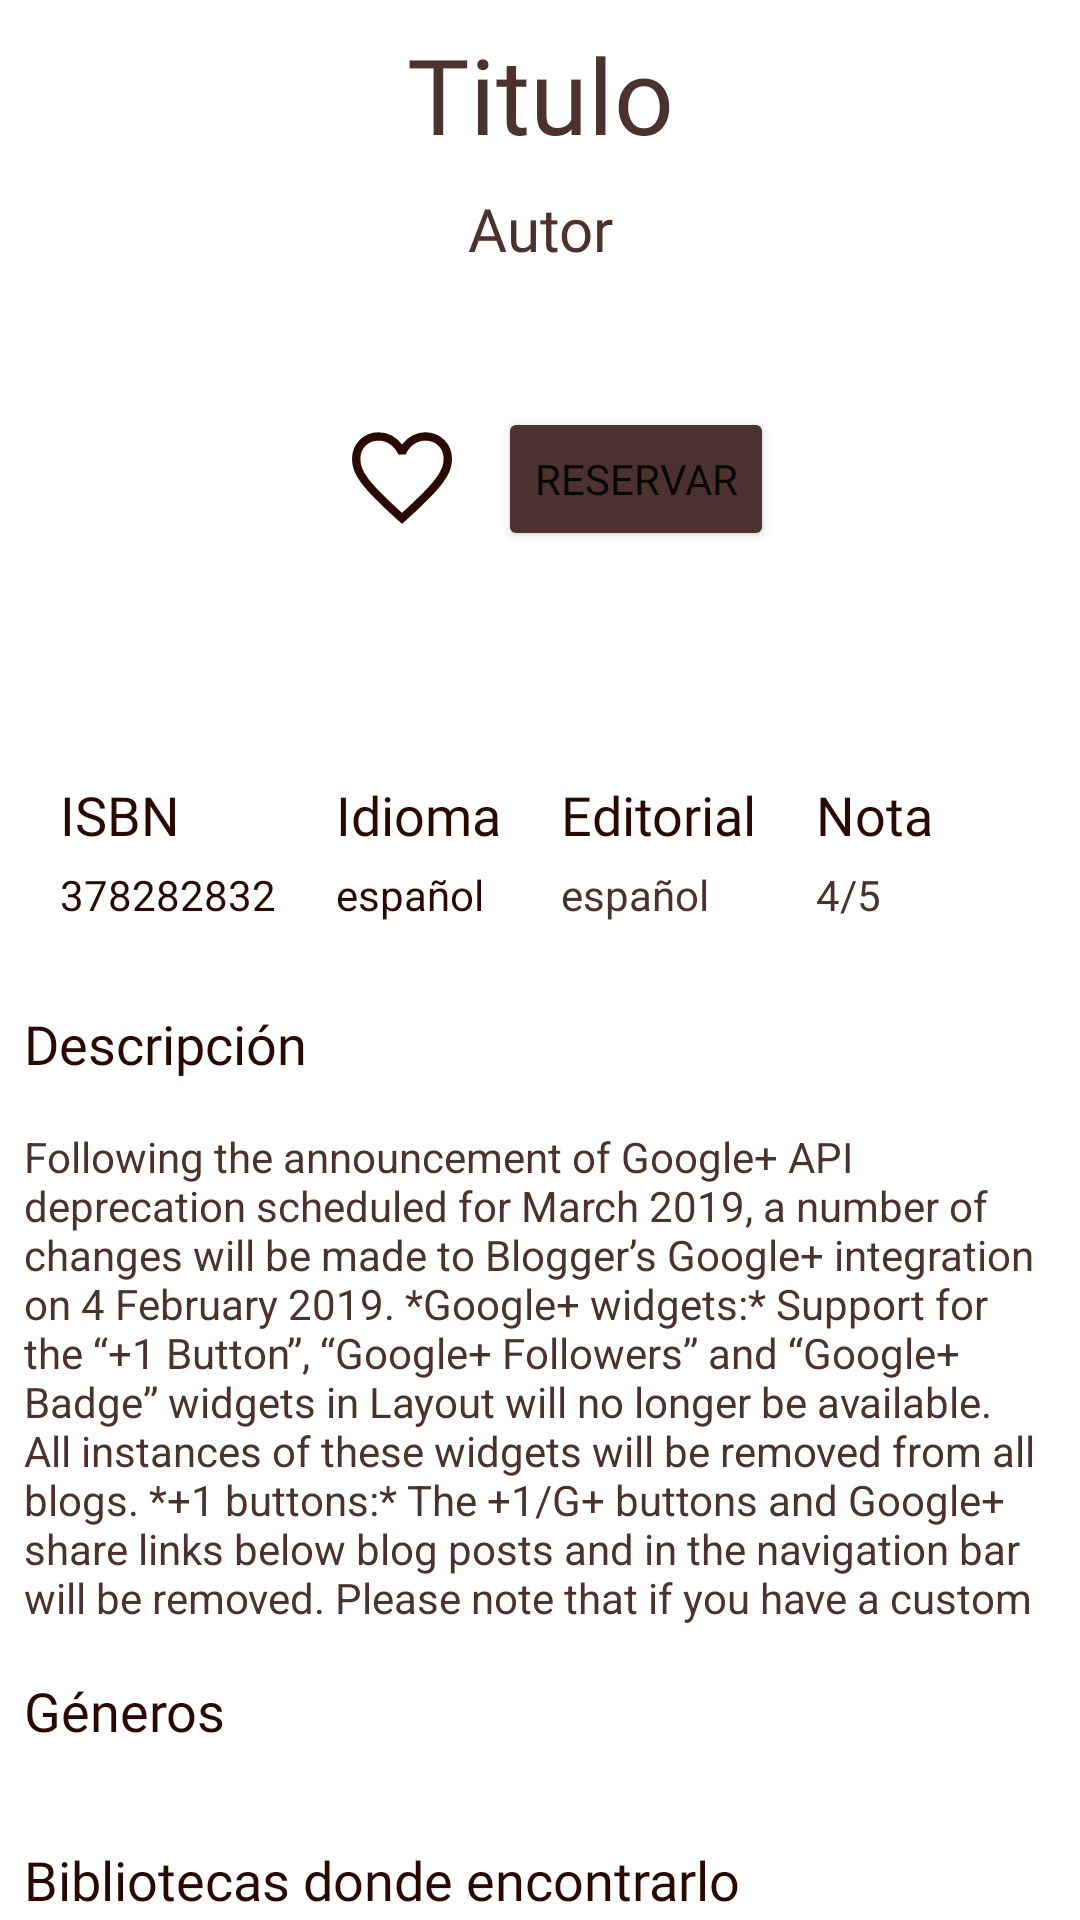

The Android layout XML behind this screen, and the referenced resources:
<!-- AndroidManifest.xml: application theme Theme.AppBibliotecas -->
<!-- res/layout/content_libro.xml -->
<?xml version="1.0" encoding="utf-8"?>
<androidx.core.widget.NestedScrollView
    xmlns:android="http://schemas.android.com/apk/res/android"
    xmlns:tools="http://schemas.android.com/tools"
    xmlns:app="http://schemas.android.com/apk/res-auto"
    app:layout_behavior="@string/appbar_scrolling_view_behavior"
    tools:showIn="@layout/activity_libro2"
    android:layout_width="match_parent"
    android:layout_height="wrap_content"
    android:fillViewport="true"
    android:paddingBottom="100dp"
    android:clipToPadding="false"
    tools:context=".ui.MainActivity.ScrollingActivity">

    <LinearLayout
        android:layout_width="match_parent"
        android:layout_height="wrap_content"
        android:orientation="vertical"
        >

        <TextView
            android:layout_margin="8dp"
            android:id="@+id/textview_titulo"
            android:layout_width="match_parent"
            android:layout_height="wrap_content"
            android:text="Titulo"
            android:textAlignment="center"
            android:fontFamily="@font/fredoka"
            android:textColor="@color/title_color"
            android:textSize="35sp" />

        <TextView
            android:id="@+id/textview_autor"
            android:layout_width="match_parent"
            android:layout_height="wrap_content"
            android:text="Autor"
            android:fontFamily="@font/fredoka_light"
            android:textColor="@color/title_color"
            android:textAlignment="center"
            android:textSize="20sp" />

        <Space
            android:layout_width="match_parent"
            android:layout_height="20dp"/>


        <ImageView
            android:id="@+id/imagePlacer"
            android:layout_width="wrap_content"
            android:layout_height="wrap_content"
            android:scaleType="fitXY"
            android:orientation="vertical"
            android:layout_gravity="center"
            />

    <LinearLayout
        android:layout_width="match_parent"
        android:layout_height="wrap_content"
        android:layout_margin="20dp"
        android:gravity="center"
        android:orientation="horizontal"
        >
        <ImageButton
            android:id="@+id/buttonFavoritos"
            android:layout_width="wrap_content"
            android:src="@drawable/favorito_icono"
            android:backgroundTint="@color/white"
            android:layout_height="wrap_content">

        </ImageButton>
        <Button
            android:id="@+id/buttonEjemplares"
            android:layout_width="wrap_content"
            android:backgroundTint="@color/background_button_color"
            android:text="Reservar"
            android:fontFamily="@font/fredoka"
            android:layout_height="wrap_content">

        </Button>
    </LinearLayout>

        <TextView
            android:id="@+id/textviewEstadoEjemplar"
            android:layout_width="match_parent"
            android:textColor="#289815"
            android:fontFamily="@font/fredoka"
            android:textSize="16dp"
            android:gravity="center"
            android:layout_height="wrap_content"/>


        <HorizontalScrollView
            android:layout_width="match_parent"
            android:layout_height="wrap_content"
            android:layout_marginTop="8dp"
            android:scrollbars="none"
            android:id="@+id/scrollViewFactores"
            android:fillViewport="true">
            <LinearLayout
                android:layout_width="wrap_content"
                android:layout_height="wrap_content"
                android:layout_margin="20dp"
                android:orientation="horizontal"
                >

                <LinearLayout
                    android:layout_width="wrap_content"
                    android:layout_height="wrap_content"
                    android:orientation="vertical">

                    <TextView
                        android:layout_width="wrap_content"
                        android:layout_height="wrap_content"
                        android:textSize="18sp"
                        android:fontFamily="@font/fredoka"
                        android:textColor="@color/text_color_dark"
                        android:text="ISBN"
                        />
                    <TextView
                        android:id="@+id/textview_isbn"
                        android:layout_width="wrap_content"
                        android:layout_height="wrap_content"
                        android:textColor="@color/text_color_dark"
                        android:layout_marginTop="5sp"
                        android:text="378282832"
                        />
                </LinearLayout>

                <LinearLayout
                    android:layout_width="wrap_content"
                    android:layout_height="wrap_content"
                    android:layout_marginStart="20dp"
                    android:orientation="vertical">

                    <TextView
                        android:layout_width="wrap_content"
                        android:layout_height="wrap_content"
                        android:textSize="18sp"
                        android:textColor="@color/text_color_dark"
                        android:fontFamily="@font/fredoka"
                        android:text="Idioma"
                        />
                    <TextView
                        android:id="@+id/textview_idioma"
                        android:layout_width="wrap_content"
                        android:layout_height="wrap_content"
                        android:layout_marginTop="5sp"
                        android:textColor="@color/text_color_dark"
                        android:text="español"
                        />

                </LinearLayout>

                <LinearLayout
                    android:layout_width="wrap_content"
                    android:layout_height="wrap_content"
                    android:layout_marginStart="20dp"
                    android:orientation="vertical">

                    <TextView
                        android:layout_width="wrap_content"
                        android:layout_height="wrap_content"
                        android:textSize="18sp"
                        android:textColor="@color/text_color_dark"
                        android:fontFamily="@font/fredoka"
                        android:text="Editorial"
                        />
                    <TextView
                        android:id="@+id/textview_editorial"
                        android:layout_width="wrap_content"
                        android:layout_height="wrap_content"
                        android:layout_marginTop="5sp"
                        android:textColor="@color/background_button_color"
                        android:text="español"
                        />
                </LinearLayout>

                <LinearLayout
                    android:layout_width="wrap_content"
                    android:layout_height="wrap_content"
                    android:layout_marginStart="20dp"
                    android:orientation="vertical">

                    <TextView
                        android:layout_width="wrap_content"
                        android:layout_height="wrap_content"
                        android:textSize="18sp"
                        android:textColor="@color/text_color_dark"
                        android:fontFamily="@font/fredoka"
                        android:text="Nota"
                        />
                    <TextView
                        android:id="@+id/textviewValoración"
                        android:layout_width="match_parent"
                        android:layout_height="wrap_content"
                        android:layout_marginTop="5sp"
                        android:textColor="@color/background_button_color"
                        android:text="4/5"
                        />
                </LinearLayout>
            </LinearLayout>
        </HorizontalScrollView>


        <TextView
            android:layout_width="match_parent"
            android:layout_height="wrap_content"
            android:layout_margin="8dp"
            android:text="Descripción"
            android:textSize="18sp"
            android:fontFamily="@font/fredoka"
            android:textColor="@color/text_color_dark"
            android:layout_marginBottom="10dp"
            >

        </TextView>

        <TextView
            android:id="@+id/textview_descripcion"
            android:layout_margin="8dp"
            android:textColor="@color/title_color"
            android:layout_width="match_parent"
            android:layout_height="wrap_content"
            android:maxLines="10"
            android:text="Following the announcement of Google+ API deprecation scheduled for March 2019, a number of changes will be made to Blogger’s Google+ integration on 4 February 2019. *Google+ widgets:* Support for the “+1 Button”, “Google+ Followers” and “Google+ Badge” widgets in Layout will no longer be available. All instances of these widgets will be removed from all blogs. *+1 buttons:* The +1/G+ buttons and Google+ share links below blog posts and in the navigation bar will be removed. Please note that if you have a custom template that includes Google+ features, you may need to update ...">

        </TextView>

        <TextView
            android:layout_width="match_parent"
            android:layout_height="wrap_content"
            android:layout_margin="8dp"
            android:textSize="18sp"
            android:text="Géneros"
            android:fontFamily="@font/fredoka"
            android:textColor="@color/text_color_dark"
            android:layout_marginBottom="10dp"
            />

        <androidx.recyclerview.widget.RecyclerView
            android:id="@+id/generosLibroRView"
            android:nestedScrollingEnabled="false"
            android:scrollbars="horizontal"
            android:layout_width="match_parent"
            android:layout_margin="8dp"
            android:layout_height="wrap_content">

        </androidx.recyclerview.widget.RecyclerView>
        <TextView
            android:layout_width="match_parent"
            android:layout_height="wrap_content"
            android:layout_margin="8dp"
            android:textSize="18sp"
            android:text="Bibliotecas donde encontrarlo"
            android:fontFamily="@font/fredoka"
            android:textColor="@color/text_color_dark"
            android:layout_marginBottom="10dp"
            />

        <androidx.recyclerview.widget.RecyclerView
            android:id="@+id/bibliotecasLibroRView"
            android:layout_margin="8dp"
            android:layout_width="match_parent"
            android:layout_height="wrap_content">

        </androidx.recyclerview.widget.RecyclerView>

        <TextView
            android:layout_width="match_parent"
            android:layout_height="wrap_content"
            android:layout_margin="8dp"
            android:textSize="18sp"
            android:text="Comentarios"
            android:fontFamily="@font/fredoka"
            android:textColor="@color/text_color_dark"
            android:layout_marginBottom="10dp"
            />

        <androidx.recyclerview.widget.RecyclerView
            android:id="@+id/comentariosLibroRView"
            android:layout_margin="8dp"
            android:nestedScrollingEnabled="true"
            android:scrollbars="vertical"
            android:layout_width="match_parent"
            android:layout_height="wrap_content">

        </androidx.recyclerview.widget.RecyclerView>

        <include
            android:id="@+id/fragmentComentario"
            layout="@layout/fragment_add_comentario"
            />


    </LinearLayout>



</androidx.core.widget.NestedScrollView>
<!-- res/layout/activity_libro2.xml (included above) -->
<?xml version="1.0" encoding="utf-8"?>
<androidx.coordinatorlayout.widget.CoordinatorLayout xmlns:android="http://schemas.android.com/apk/res/android"
    xmlns:app="http://schemas.android.com/apk/res-auto"
    xmlns:tools="http://schemas.android.com/tools"
    android:layout_width="match_parent"
    android:layout_height="match_parent"
    android:fitsSystemWindows="true"
    tools:context=".ui.Libro.LibroActivity2">

    <com.google.android.material.appbar.AppBarLayout
        android:id="@+id/app_bar"
        android:layout_width="match_parent"
        android:fitsSystemWindows="true"
        android:layout_height="wrap_content"
        android:background="@color/background_clear"
        android:theme="@style/Theme.AppBibliotecas.AppBarOverlay">

            <androidx.appcompat.widget.Toolbar
                android:id="@+id/toolbar_libro"
                android:layout_height="?attr/actionBarSize"
                app:menu="@menu/menu_favoritos"
                android:layout_width="match_parent"
                app:layout_collapseMode="parallax"
                android:backgroundTint="@color/white"
                app:popupTheme="@style/Theme.AppBibliotecas.PopupOverlay">

                <ImageView
                    android:id="@+id/backButtonLibro"
                    android:layout_width="wrap_content"
                    android:layout_height="wrap_content"
                    android:layout_margin="4dp"
                    android:padding="8dp"
                    android:src="@drawable/back_icon" />

            </androidx.appcompat.widget.Toolbar>


    </com.google.android.material.appbar.AppBarLayout>

    <include
        android:id="@+id/layoutInclude"
        layout="@layout/content_libro"
        />
    <com.google.android.material.floatingactionbutton.FloatingActionButton
        android:id="@+id/buttonActionLibro"
        android:layout_width="wrap_content"
        android:layout_height="wrap_content"
        android:layout_gravity="bottom|right"
        android:layout_margin="16dp"
        app:srcCompat="@drawable/chat_icon"/>



</androidx.coordinatorlayout.widget.CoordinatorLayout>
<!-- res/layout/fragment_add_comentario.xml (included above) -->
<?xml version="1.0" encoding="utf-8"?>
<androidx.constraintlayout.widget.ConstraintLayout xmlns:android="http://schemas.android.com/apk/res/android"
    android:layout_width="match_parent"
    android:layout_height="wrap_content"
    xmlns:app="http://schemas.android.com/apk/res-auto">

    <TextView
        android:layout_margin="8dp"
        android:id="@+id/textViewComentario"
        app:layout_constraintEnd_toEndOf="parent"
        android:text="Añadir un comentario"
        app:layout_constraintStart_toStartOf="parent"
        app:layout_constraintTop_toTopOf="parent"
        android:layout_width="match_parent"
        android:layout_height="wrap_content"
        android:textColor="@color/title_color"
        android:fontFamily="@font/fredoka_regular"/>

    <com.google.android.material.textfield.TextInputLayout
        android:layout_margin="8dp"
        app:layout_constraintEnd_toEndOf="parent"
        app:layout_constraintStart_toStartOf="parent"
        app:layout_constraintTop_toBottomOf="@id/textViewComentario"
        app:layout_constraintBottom_toTopOf="@id/buttonAddComment"
        android:id="@+id/textFieldComentario"
        android:layout_width="match_parent"
        android:layout_height="wrap_content"
        style="@style/Widget.MaterialComponents.TextInputLayout.OutlinedBox"
        android:hint="Dinos tu opinión...">

        <com.google.android.material.textfield.TextInputEditText
            android:id="@+id/textInputEditComentario"
            android:layout_width="match_parent"
            android:fontFamily="@font/fredoka_regular"
            android:layout_height="wrap_content" />

    </com.google.android.material.textfield.TextInputLayout>

    <com.google.android.material.button.MaterialButton
        android:id="@+id/buttonAddComment"
        android:layout_margin="8dp"
        android:layout_width="wrap_content"
        android:text="Añadir"
        android:backgroundTint="@color/background_button_color"
        android:fontFamily="@font/fredoka"
        android:layout_height="wrap_content"
        app:layout_constraintEnd_toEndOf="parent"
        app:layout_constraintTop_toBottomOf="@id/textFieldComentario"
        app:layout_constraintBottom_toBottomOf="parent"

        />
</androidx.constraintlayout.widget.ConstraintLayout>
<!-- resources referenced by this layout -->
<resources>
  <color name="background_button_color">#4b322f</color>
  <color name="background_clear">#f8e1bf</color>
  <color name="text_color_dark">#290901</color>
  <color name="title_color">#4b322f</color>
  <color name="white">#FFFFFFFF</color>
  <!-- drawable back_icon (drawable) -->
  <?xml version="1.0" encoding="utf-8"?>
  <vector xmlns:android="http://schemas.android.com/apk/res/android"
      android:width="40dp"
      android:height="40dp"
      android:viewportWidth="40"
      android:viewportHeight="40"
      android:tint="@color/black">
      <path
          android:fillColor="@android:color/white"
          android:pathData="M20,33.333 L6.667,20 20,6.667 21.958,8.625 11.958,18.625H33.333V21.375H11.958L21.958,31.375Z"/>
  </vector>
  <!-- drawable chat_icon (drawable) -->
  <vector xmlns:android="http://schemas.android.com/apk/res/android"
      android:width="40dp"
      android:height="40dp"
      android:viewportWidth="960"
      android:viewportHeight="960"
      android:tint="@color/black"
      android:autoMirrored="true">
      <path
          android:fillColor="@android:color/white"
          android:pathData="M240,560L720,560L720,480L240,480L240,560ZM240,440L720,440L720,360L240,360L240,440ZM240,320L720,320L720,240L240,240L240,320ZM880,880L720,720L160,720Q127,720 103.5,696.5Q80,673 80,640L80,160Q80,127 103.5,103.5Q127,80 160,80L800,80Q833,80 856.5,103.5Q880,127 880,160L880,880ZM160,640L160,640L160,160Q160,160 160,160Q160,160 160,160L160,160Q160,160 160,160Q160,160 160,160L160,640Q160,640 160,640Q160,640 160,640ZM754,640L800,685L800,160Q800,160 800,160Q800,160 800,160L160,160Q160,160 160,160Q160,160 160,160L160,640Q160,640 160,640Q160,640 160,640L754,640Z"/>
  </vector>
  <style name="Theme.AppBibliotecas.AppBarOverlay" parent="ThemeOverlay.AppCompat.ActionBar" />
  <style name="Theme.AppBibliotecas.PopupOverlay" parent="ThemeOverlay.AppCompat.Light" />
  <style name="Theme.AppBibliotecas" parent="Theme.MaterialComponents.DayNight.NoActionBar">
          
          <item name="colorPrimary">@color/purple_500</item>
          <item name="colorPrimaryVariant">@color/purple_700</item>
          <item name="colorOnPrimary">@color/white</item>
          
          <item name="colorSecondary">@color/teal_200</item>
          <item name="colorSecondaryVariant">@color/teal_700</item>
          <item name="colorOnSecondary">@color/black</item>
          
          <item name="android:statusBarColor">?attr/colorPrimaryVariant</item>
          
      </style>
  <color name="black">#FF000000</color>
  <color name="purple_500">#FF6200EE</color>
  <color name="purple_700">#FF3700B3</color>
  <color name="teal_200">#FF03DAC5</color>
  <color name="teal_700">#FF018786</color>
</resources>
